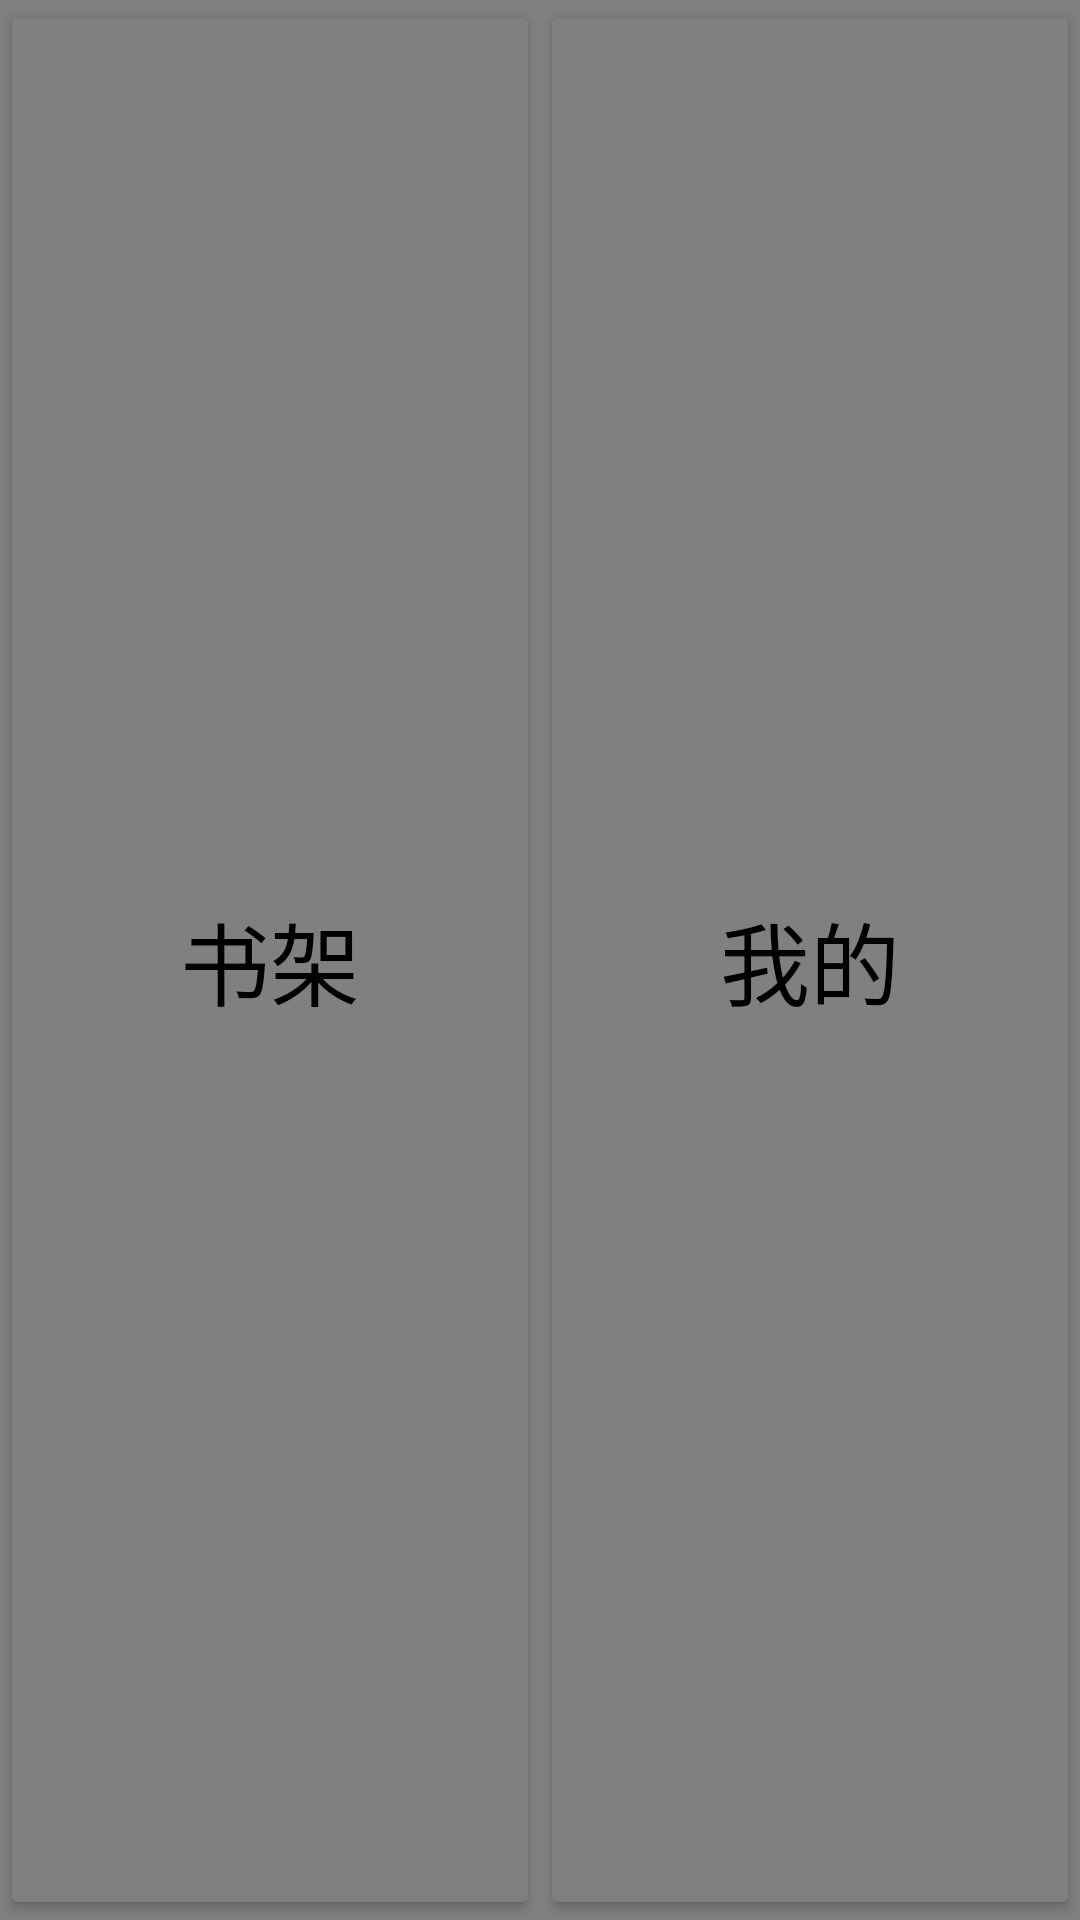

Produce the Android XML layout that renders to this screen, including the resource entries it uses.
<!-- AndroidManifest.xml: application theme Theme.EBookReader -->
<!-- res/layout/bottom_btn.xml -->
<?xml version="1.0" encoding="utf-8"?>
<androidx.constraintlayout.widget.ConstraintLayout
    xmlns:android="http://schemas.android.com/apk/res/android"
    android:layout_width="match_parent"
    android:layout_height="wrap_content"
    xmlns:app="http://schemas.android.com/apk/res-auto"
    app:layout_constraintBottom_toBottomOf="parent"
    android:layout_gravity="bottom"
    android:background="@color/grey"
    >
    <Button
        android:id="@+id/SwitchToBookshelf_btn_Bookshelf_StartBottom"
        app:layout_constraintStart_toStartOf="parent"
        app:layout_constraintEnd_toStartOf="@+id/SwitchToMySpace_btn_Bookshelf_EndBottom"
        android:layout_height="match_parent"
        android:text="@string/Main_YourBookSHelf_StartBottom_btn"
        style="@style/Bottom_btn_Switch_btn"
        />
    <Button
        android:id="@+id/SwitchToMySpace_btn_Bookshelf_EndBottom"
        app:layout_constraintEnd_toEndOf="parent"
        app:layout_constraintStart_toEndOf="@id/SwitchToBookshelf_btn_Bookshelf_StartBottom"
        android:text="@string/Main_YourOwnSpace_EndBottom_btn"
        android:layout_height="match_parent"
        style="@style/Bottom_btn_Switch_btn"
        />


</androidx.constraintlayout.widget.ConstraintLayout>
<!-- resources referenced by this layout -->
<resources>
  <color name="grey">#FF808080</color>
  <string name="Main_YourBookSHelf_StartBottom_btn">书架</string>
  <string name="Main_YourOwnSpace_EndBottom_btn">我的</string>
  <style name="Bottom_btn_Switch_btn" parent="TextAppearance.AppCompat.Widget.Button">
          <item name="android:textSize">30sp</item>
          <item name="android:textColor">@color/black</item>
          <item name="android:layout_width">0dp</item>
      </style>
  <style name="Theme.EBookReader" parent="Theme.Material3.DynamicColors.Light">
          <item name="windowActionBar">false</item>
          <item name="windowNoTitle">true</item>
          <item name="background">@color/black</item>
          <item name="android:colorButtonNormal">@color/grey</item>
  
          <item name="colorSurface">@color/white</item>
  
          <item name="colorOnSurface">@color/black</item>
          <item name="colorSecondaryFixed">@color/black</item>
  
  
          <item name="colorSecondary">#EEEEEE</item>
      </style>
  <color name="black">#FF000000</color>
  <color name="white">#FFFFFFFF</color>
</resources>
